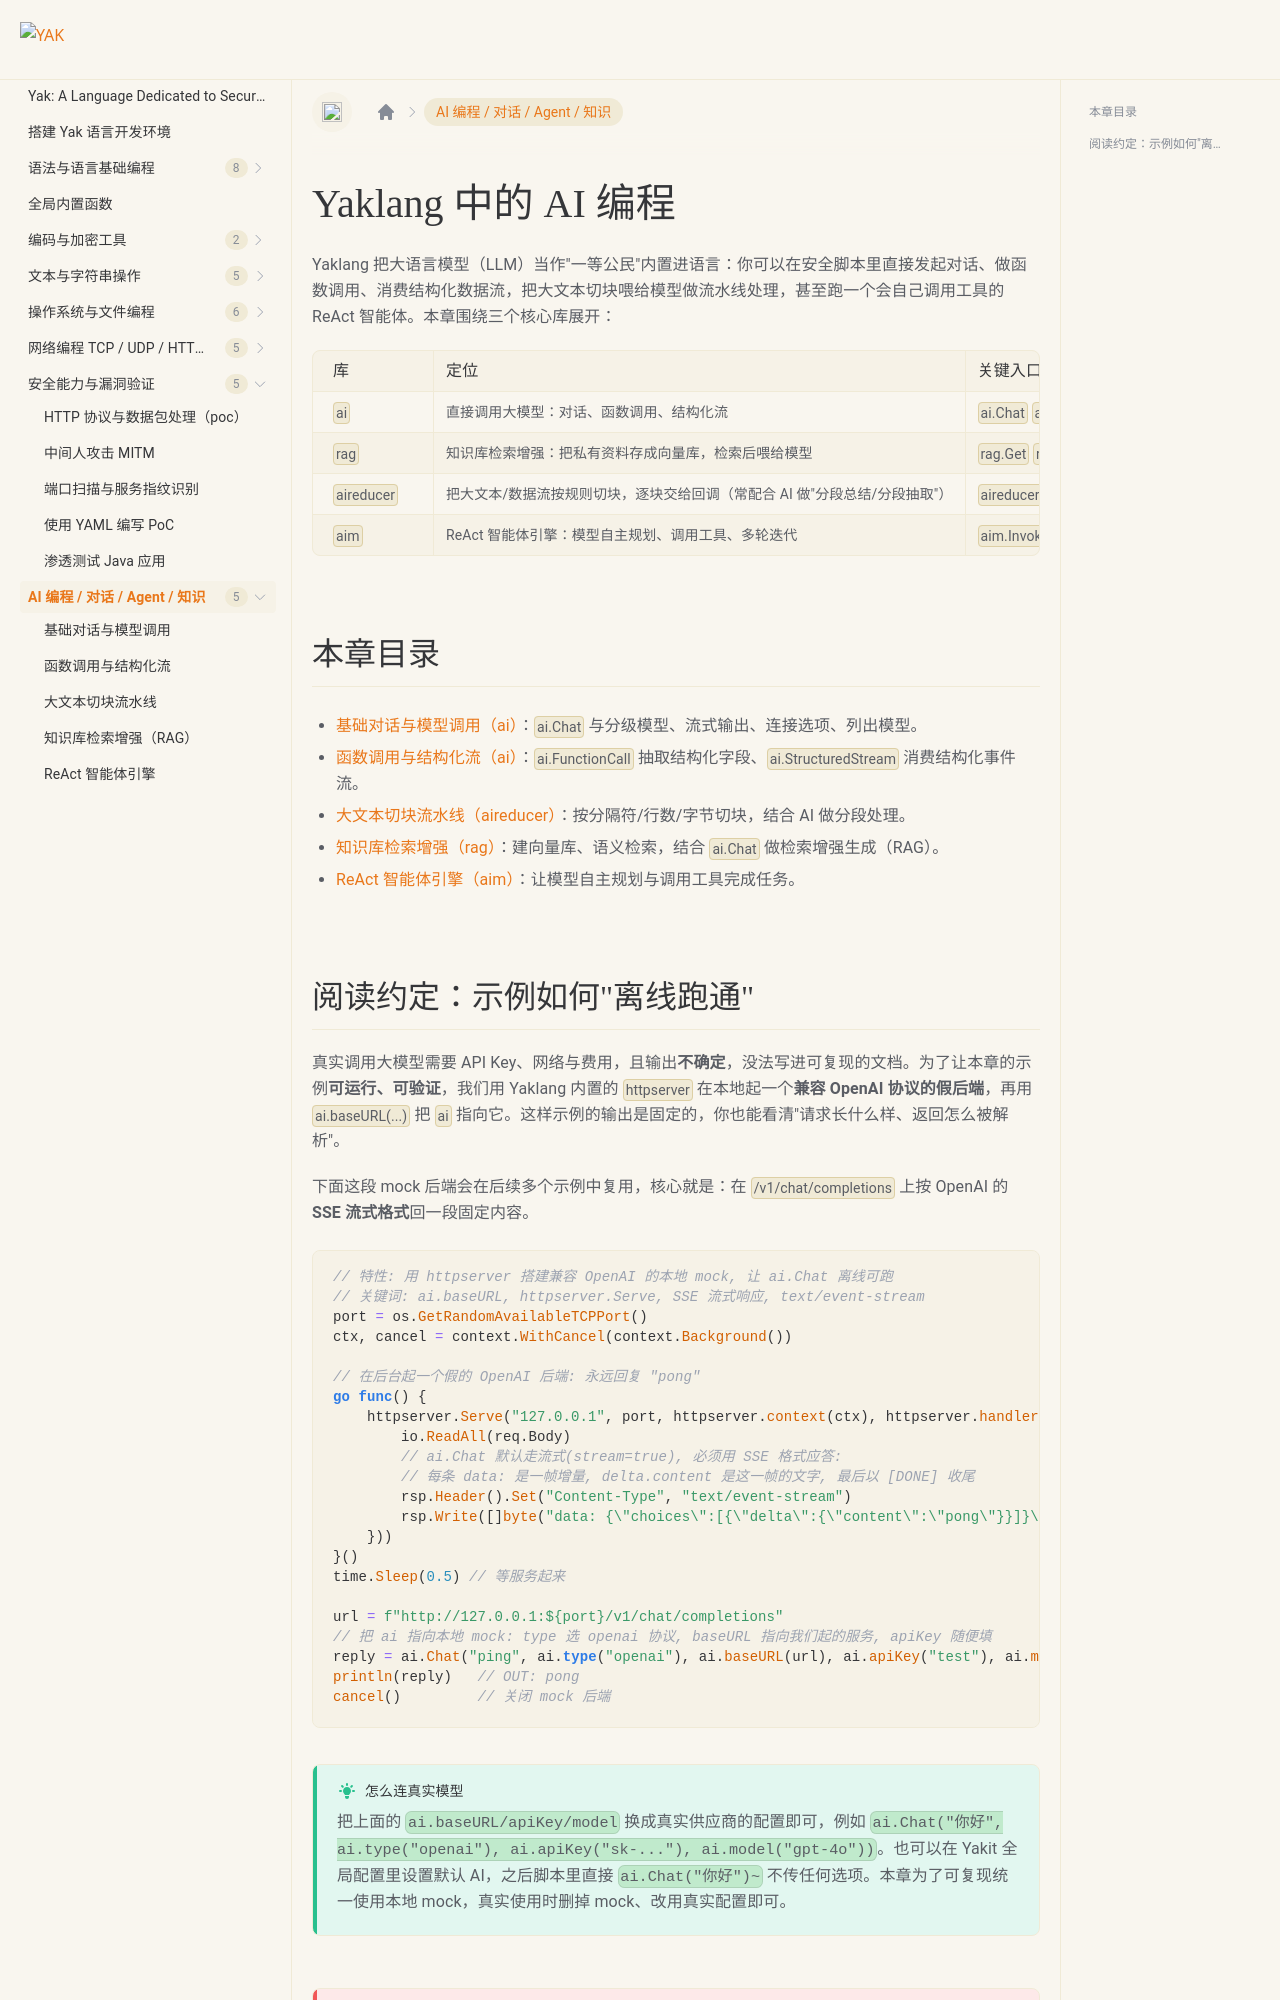

repository: yaklang/yaklang.github.io · page: en/docs/ai/overview/index.html · generator: docusaurus

---
sidebar_position: 1
sidebar_label: "AI 编程总览"
---

# Yaklang 中的 AI 编程

Yaklang 把大语言模型（LLM）当作"一等公民"内置进语言：你可以在安全脚本里直接发起对话、做函数调用、消费结构化数据流，把大文本切块喂给模型做流水线处理，甚至跑一个会自己调用工具的 ReAct 智能体。本章围绕三个核心库展开：

| 库 | 定位 | 关键入口 |
| --- | --- | --- |
| `ai` | 直接调用大模型：对话、函数调用、结构化流 | `ai.Chat` `ai.FunctionCall` `ai.StructuredStream` |
| `rag` | 知识库检索增强：把私有资料存成向量库，检索后喂给模型 | `rag.Get` `rag.Query` `rag.AddDocument` |
| `aireducer` | 把大文本/数据流按规则切块，逐块交给回调（常配合 AI 做"分段总结/分段抽取"） | `aireducer.String` `aireducer.File` `aireducer.NewReducerFromReader` |
| `aim` | ReAct 智能体引擎：模型自主规划、调用工具、多轮迭代 | `aim.InvokeReAct` `aim.NewAIEngine` |

## 本章目录

- [基础对话与模型调用（ai）](./chat.md)：`ai.Chat` 与分级模型、流式输出、连接选项、列出模型。
- [函数调用与结构化流（ai）](./structured.md)：`ai.FunctionCall` 抽取结构化字段、`ai.StructuredStream` 消费结构化事件流。
- [大文本切块流水线（aireducer）](./aireducer.md)：按分隔符/行数/字节切块，结合 AI 做分段处理。
- [知识库检索增强（rag）](./rag.md)：建向量库、语义检索，结合 `ai.Chat` 做检索增强生成（RAG）。
- [ReAct 智能体引擎（aim）](./aim.md)：让模型自主规划与调用工具完成任务。
